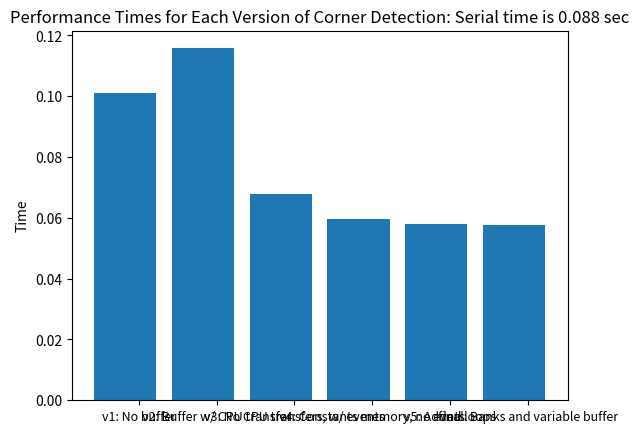

Generate this figure with matplotlib: (Note: this script raises an exception after producing the figure.)


import numpy as np
import matplotlib.pyplot as plt

		###################################### Harris Corner Plot ##################################
		#                          This Plots the performance of the 5 version of the              #
		#                          parallelel Harris Corner detection algorithm                    #
		#                          												                   #
		###################################### Harris Corner Plot ##################################

OY = [0.101152591944, 0.11575482583, 0.0678665053844, 0.0595110816956, 0.0581274104118, 0.0575940756798]
OX = ['v1: No buffer','v2: Buffer w/ CPU transfer','v3: No CPU transfers, w/ events','v4: Constants memory, no evnts',
 'v5: Added loops', 'final: Banks and variable buffer']

serial_detection = 0.0889417750835


fig = plt.figure()

width = .35
ind = np.arange(len(OY))
plt.bar(ind, OY)
plt.xticks(ind + width / 2, OX, fontsize = 9)
plt.title('Performance Times for Each Version of Corner Detection: Serial time is 0.088 sec')
plt.ylabel('Time')
plt.axhline(y = serial_detection, xmin = 0, xmax = 100, linewidth = 4, color='r', alpha = .5
            , hold = None, label = 'Serial Performance')
plt.legend(loc = 'upper right')

fig.autofmt_xdate()


plt.savefig("corner_detection_performance.jpg")

##############################################################################################################


		################################ Point Matching Algorithm ##################################
		#                          This Plots the performance of the 5 version of the              #
		#                          parallelel point matching algorithm  		                   #
		#                          												                   #
		################################## Point Matching Algorithm ################################



OY2 = [0.664073355198, 0.66395629406, 0.5422777915, 0.515796060562]
OX2 = ['v1: 2 Pass Naive', 'v2: 2 Pass w/ Preprocess', 'v3: Online Naive', 'v4: Online w/ Preprocess']
serial_matching = 60.4599671364

fig = plt.figure()
width = .35
ind = np.arange(len(OY2))
plt.bar(ind, OY2)
plt.xticks(ind + width / 2, OX2, fontsize = 9)
plt.title('Performance Times for Each Version of Corner Matching: Serial time is 60.459 sec')
plt.ylabel('Time')

fig.autofmt_xdate()
plt.savefig("corner_matching_performance.jpg")
plt.show()
##############################################################################################################





